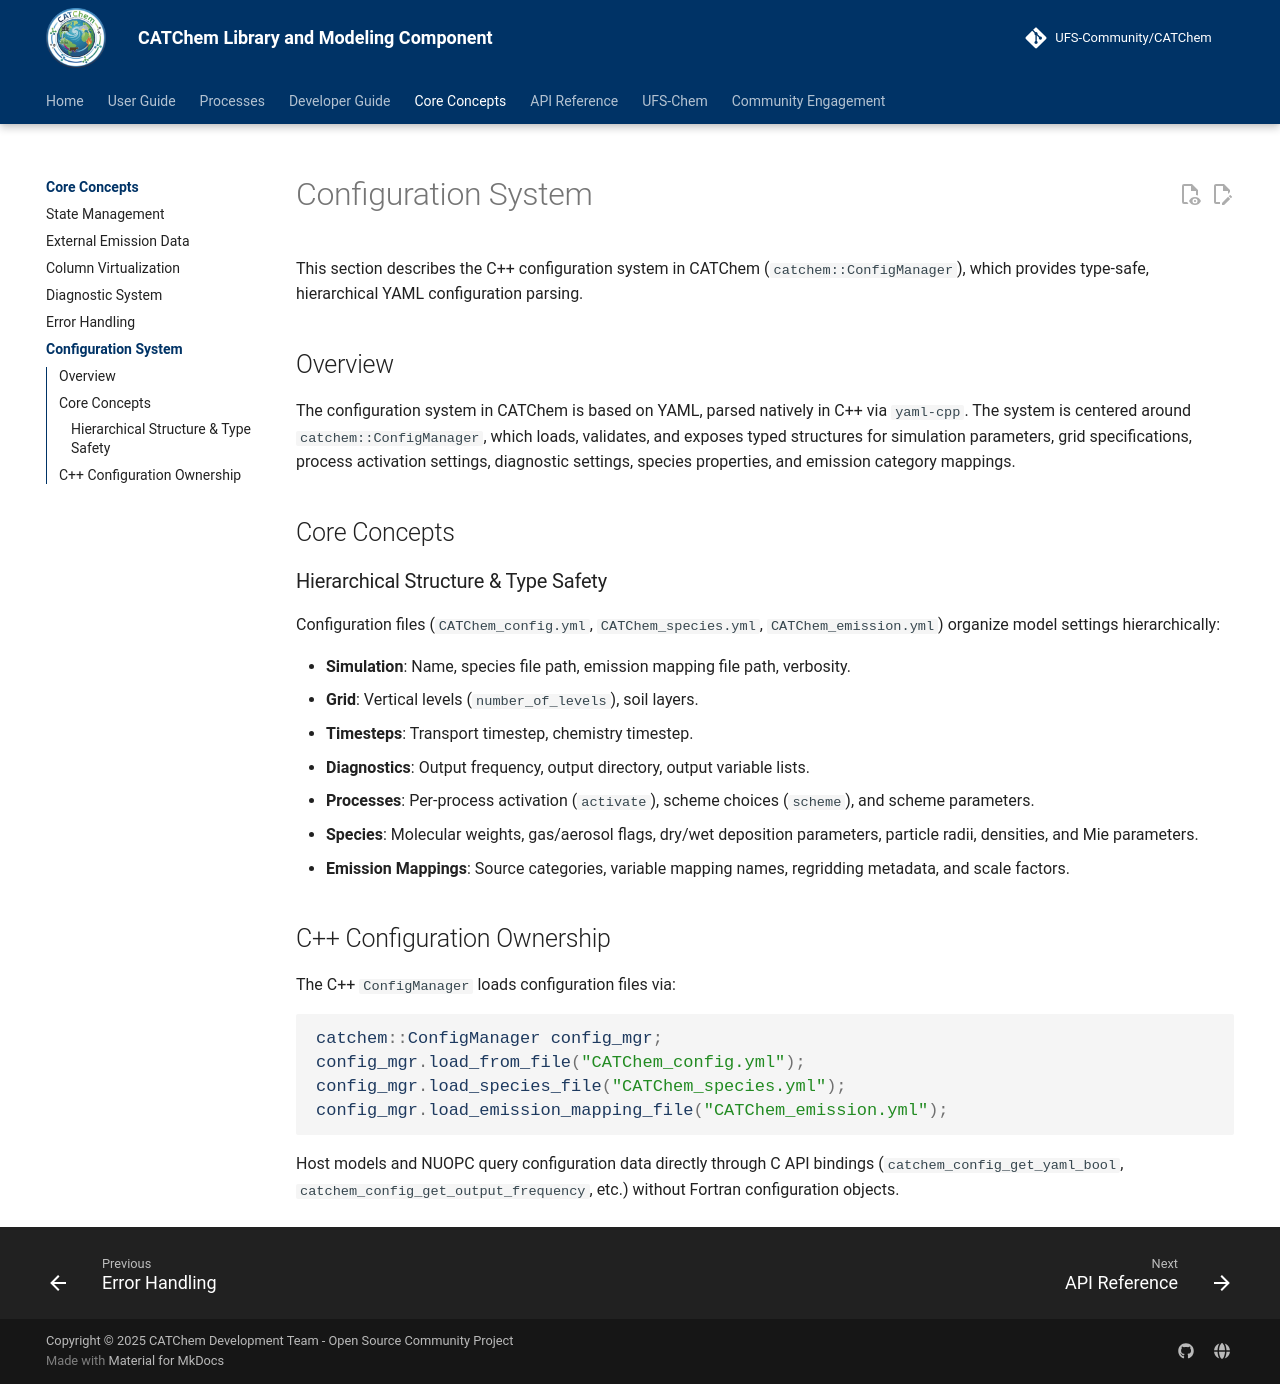

repository: ufs-community/CATChem · page: core-concepts/configuration/index.html · generator: mkdocs

---
type: explanation
category: explanation
tags: [configuration, yaml, cpp-core, config-manager]
---

# Configuration System

This section describes the C++ configuration system in CATChem (`catchem::ConfigManager`), which provides type-safe, hierarchical YAML configuration parsing.

## Overview

The configuration system in CATChem is based on YAML, parsed natively in C++ via `yaml-cpp`. The system is centered around `catchem::ConfigManager`, which loads, validates, and exposes typed structures for simulation parameters, grid specifications, process activation settings, diagnostic settings, species properties, and emission category mappings.

## Core Concepts

### Hierarchical Structure & Type Safety

Configuration files (`CATChem_config.yml`, `CATChem_species.yml`, `CATChem_emission.yml`) organize model settings hierarchically:

- **Simulation**: Name, species file path, emission mapping file path, verbosity.
- **Grid**: Vertical levels (`number_of_levels`), soil layers.
- **Timesteps**: Transport timestep, chemistry timestep.
- **Diagnostics**: Output frequency, output directory, output variable lists.
- **Processes**: Per-process activation (`activate`), scheme choices (`scheme`), and scheme parameters.
- **Species**: Molecular weights, gas/aerosol flags, dry/wet deposition parameters, particle radii, densities, and Mie parameters.
- **Emission Mappings**: Source categories, variable mapping names, regridding metadata, and scale factors.

## C++ Configuration Ownership

The C++ `ConfigManager` loads configuration files via:

```cpp
catchem::ConfigManager config_mgr;
config_mgr.load_from_file("CATChem_config.yml");
config_mgr.load_species_file("CATChem_species.yml");
config_mgr.load_emission_mapping_file("CATChem_emission.yml");
```

Host models and NUOPC query configuration data directly through C API bindings (`catchem_config_get_yaml_bool`, `catchem_config_get_output_frequency`, etc.) without Fortran configuration objects.
